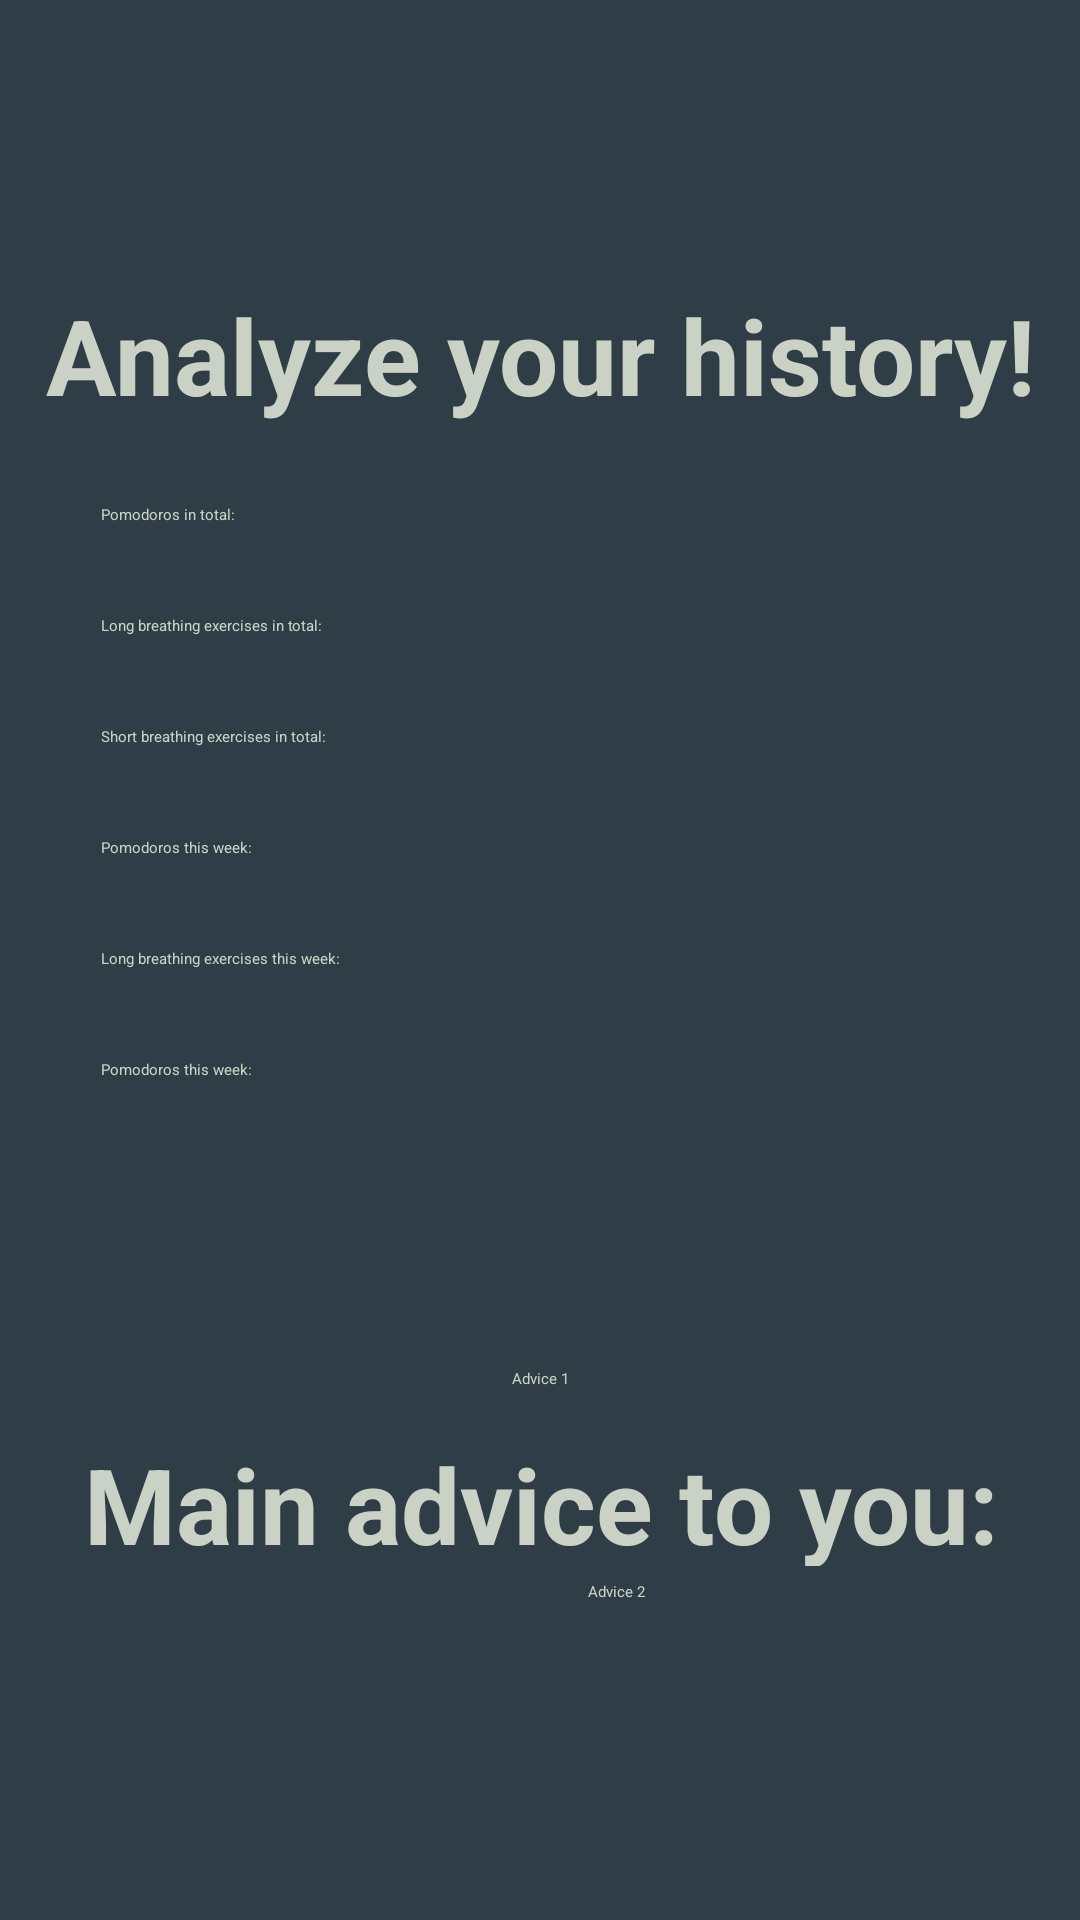

Layout XML and referenced resources for this Android screen:
<!-- AndroidManifest.xml: application theme Theme.Pomodojo -->
<!-- res/layout/activity_user_history.xml -->
<?xml version="1.0" encoding="utf-8"?>
<androidx.constraintlayout.widget.ConstraintLayout xmlns:android="http://schemas.android.com/apk/res/android"
    xmlns:app="http://schemas.android.com/apk/res-auto"
    xmlns:tools="http://schemas.android.com/tools"
    android:id="@+id/main"
    android:layout_width="match_parent"
    android:layout_height="match_parent"
    android:background="@color/primary"
    tools:context=".UserHistory">

    <TextView
        android:id="@+id/textViewSubtitle"
        android:layout_width="363dp"
        android:layout_height="44dp"
        android:layout_marginStart="24dp"
        android:layout_marginTop="105dp"
        android:layout_marginEnd="24dp"
        android:text="Main advice to you:"
        android:textAlignment="center"
        android:textColor="@color/accentL"
        android:textSize="35sp"
        android:textStyle="bold"
        app:layout_constraintEnd_toEndOf="parent"
        app:layout_constraintStart_toStartOf="parent"
        app:layout_constraintTop_toBottomOf="@+id/textView12" />

    <TextView
        android:id="@+id/textViewTitle"
        android:layout_width="362dp"
        android:layout_height="45dp"
        android:layout_marginStart="24dp"
        android:layout_marginTop="95dp"
        android:layout_marginEnd="25dp"
        android:layout_marginBottom="28dp"
        android:text="Analyze your history!"
        android:textAlignment="center"
        android:textColor="@color/accentL"
        android:textSize="35sp"
        android:textStyle="bold"
        app:layout_constraintBottom_toTopOf="@+id/textView4"
        app:layout_constraintEnd_toEndOf="parent"
        app:layout_constraintStart_toStartOf="parent"
        app:layout_constraintTop_toTopOf="parent" />

    <TextView
        android:id="@+id/textView4"
        android:layout_width="292dp"
        android:layout_height="20dp"
        android:layout_marginStart="59dp"
        android:layout_marginEnd="60dp"
        android:layout_marginBottom="17dp"
        android:text="Pomodoros in total:"
        android:textColor="@color/accentL"
        app:layout_constraintBottom_toTopOf="@+id/textView7"
        app:layout_constraintEnd_toEndOf="parent"
        app:layout_constraintStart_toStartOf="parent" />

    <TextView
        android:id="@+id/textView10"
        android:layout_width="292dp"
        android:layout_height="20dp"
        android:layout_marginStart="59dp"
        android:layout_marginEnd="60dp"
        android:layout_marginBottom="17dp"
        android:text="Pomodoros this week:"
        android:textColor="@color/accentL"
        app:layout_constraintBottom_toTopOf="@+id/textView11"
        app:layout_constraintEnd_toEndOf="parent"
        app:layout_constraintStart_toStartOf="parent" />

    <TextView
        android:id="@+id/textView12"
        android:layout_width="292dp"
        android:layout_height="20dp"
        android:layout_marginStart="59dp"
        android:layout_marginEnd="60dp"
        android:layout_marginBottom="105dp"
        android:text="Pomodoros this week:"
        android:textColor="@color/accentL"
        app:layout_constraintBottom_toTopOf="@+id/textViewSubtitle"
        app:layout_constraintEnd_toEndOf="parent"
        app:layout_constraintStart_toStartOf="parent" />

    <TextView
        android:id="@+id/textView7"
        android:layout_width="292dp"
        android:layout_height="20dp"
        android:layout_marginStart="59dp"
        android:layout_marginEnd="60dp"
        android:layout_marginBottom="17dp"
        android:text="Long breathing exercises in total:"
        android:textColor="@color/accentL"
        app:layout_constraintBottom_toTopOf="@+id/textView9"
        app:layout_constraintEnd_toEndOf="parent"
        app:layout_constraintStart_toStartOf="parent" />

    <TextView
        android:id="@+id/textView11"
        android:layout_width="292dp"
        android:layout_height="20dp"
        android:layout_marginStart="59dp"
        android:layout_marginEnd="60dp"
        android:layout_marginBottom="17dp"
        android:text="Long breathing exercises this week:"
        android:textColor="@color/accentL"
        app:layout_constraintBottom_toTopOf="@+id/textView12"
        app:layout_constraintEnd_toEndOf="parent"
        app:layout_constraintStart_toStartOf="parent" />

    <TextView
        android:id="@+id/textView9"
        android:layout_width="292dp"
        android:layout_height="20dp"
        android:layout_marginStart="59dp"
        android:layout_marginEnd="60dp"
        android:layout_marginBottom="17dp"
        android:text="Short breathing exercises in total:"
        android:textColor="@color/accentL"
        app:layout_constraintBottom_toTopOf="@+id/textView10"
        app:layout_constraintEnd_toEndOf="parent"
        app:layout_constraintStart_toStartOf="parent" />

    <TextView
        android:id="@+id/textView13"
        android:layout_width="325dp"
        android:layout_height="40dp"
        android:layout_marginStart="43dp"
        android:layout_marginEnd="43dp"
        android:layout_marginBottom="31dp"
        android:textAlignment="center"
        android:text="Advice 1"
        android:textColor="@color/accentL"
        app:layout_constraintBottom_toTopOf="@+id/textView14"
        app:layout_constraintEnd_toEndOf="parent"
        app:layout_constraintStart_toStartOf="parent" />

    <TextView
        android:id="@+id/textView14"
        android:layout_width="325dp"
        android:layout_height="40dp"
        android:layout_marginStart="43dp"
        android:layout_marginBottom="73dp"
        android:textAlignment="center"
        android:text="Advice 2"
        android:textColor="@color/accentL"
        app:layout_constraintBottom_toBottomOf="parent"
        app:layout_constraintStart_toStartOf="parent" />

</androidx.constraintlayout.widget.ConstraintLayout>
<!-- resources referenced by this layout -->
<resources>
  <color name="accentL">#CAD2C5</color>
  <color name="primary">#2F3E46</color>
  <style name="Theme.Pomodojo" parent="Theme.MaterialComponents.DayNight.DarkActionBar">
          
          <item name="colorPrimary">@color/purple_500</item>
          <item name="colorPrimaryVariant">@color/purple_700</item>
          <item name="colorOnPrimary">@color/white</item>
          
          <item name="colorSecondary">@color/teal_200</item>
          <item name="colorSecondaryVariant">@color/teal_700</item>
          <item name="colorOnSecondary">@color/black</item>
          
          <item name="android:statusBarColor">?attr/colorPrimaryVariant</item>
          
      </style>
  <color name="purple_500">#FF6200EE</color>
  <color name="purple_700">#FF3700B3</color>
  <color name="white">#FFFFFFFF</color>
  <color name="teal_200">#FF03DAC5</color>
  <color name="teal_700">#FF018786</color>
  <color name="black">#FF000000</color>
</resources>
